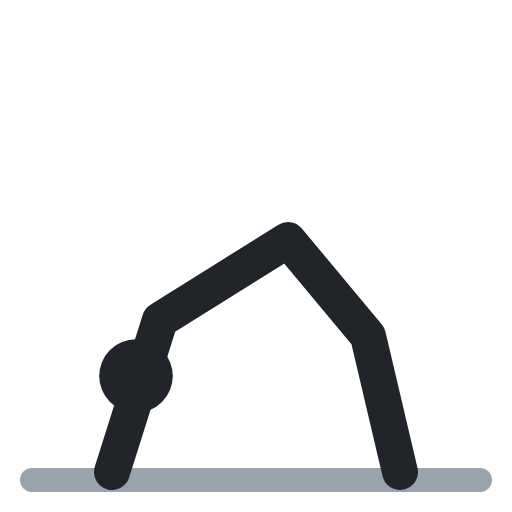
t = 0.00 s
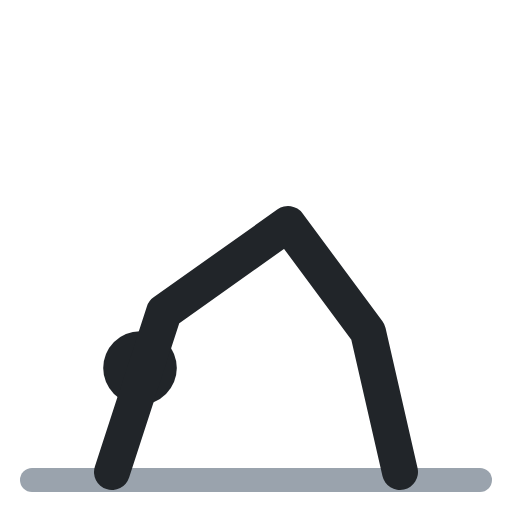
t = 0.40 s
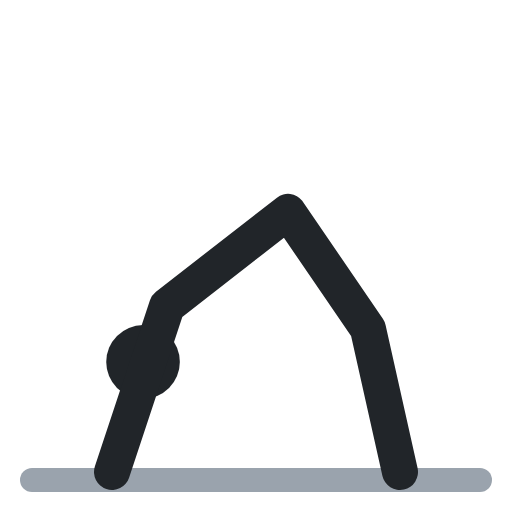
t = 0.60 s
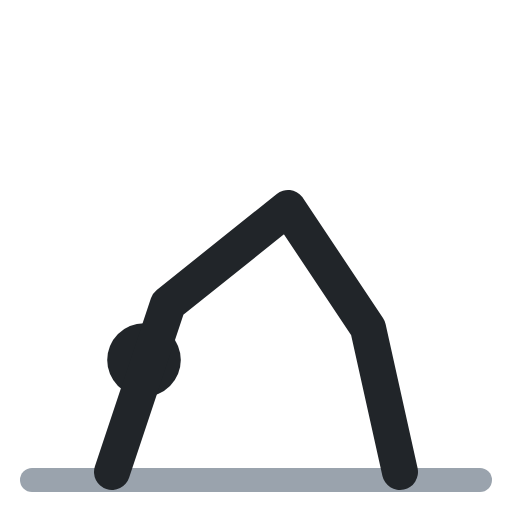
t = 1.00 s
t = 1.40 s: frame unchanged from t = 0.40 s, image omitted
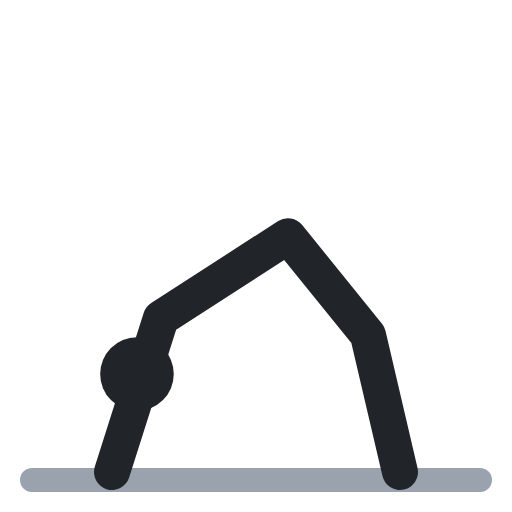
t = 1.60 s

The animated SVG that drew these frames (rendered in a browser with its animation timeline set to each time). Animation: 3 SMIL elements (animate=3); one cycle of 2.00 s, repeats indefinitely.

<svg xmlns="http://www.w3.org/2000/svg" viewBox="0 0 64 64" fill="none" stroke-linecap="round" stroke-linejoin="round"><polyline points="4,60 60,60" stroke="#9aa3ad" stroke-width="3"/><circle cx="17" cy="47" r="4.6" fill="#212529"><animate attributeName="cx" values="17;18;18;17;17" keyTimes="0;.4;.5;.9;1" calcMode="spline" keySplines=".45 0 .55 1;.45 0 .55 1;.45 0 .55 1;.45 0 .55 1" dur="2s" repeatCount="indefinite"/><animate attributeName="cy" values="47;45;45;47;47" keyTimes="0;.4;.5;.9;1" calcMode="spline" keySplines=".45 0 .55 1;.45 0 .55 1;.45 0 .55 1;.45 0 .55 1" dur="2s" repeatCount="indefinite"/></circle><polyline points="14,59 20,40 36,30 46,42 50,59" stroke="#212529" stroke-width="4.5"><animate attributeName="points" values="14,59 20,40 36,30 46,42 50,59;14,59 21,38 36,26 46,41 50,59;14,59 21,38 36,26 46,41 50,59;14,59 20,40 36,30 46,42 50,59;14,59 20,40 36,30 46,42 50,59" keyTimes="0;.4;.5;.9;1" calcMode="spline" keySplines=".45 0 .55 1;.45 0 .55 1;.45 0 .55 1;.45 0 .55 1" dur="2s" repeatCount="indefinite"/></polyline></svg>
